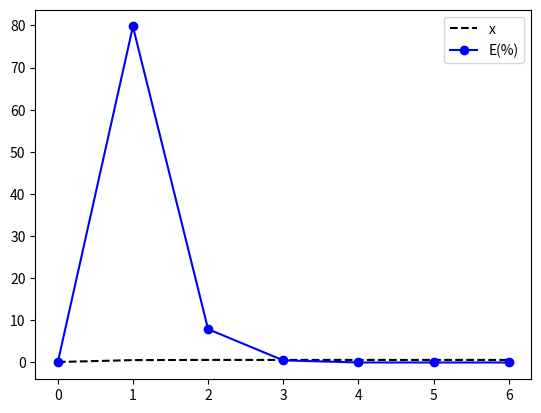

Recreate this plot in Python.
from numpy import zeros, array, cos
import matplotlib.pyplot as plt

def f(x):
    return 3.0*x-cos(x)-1.0

n=7
xs = zeros(n)
x0 = -2.0
x1 = 3.0
error = zeros(n)
itl = range(0,7)
it = array(itl)

for i in range(n):
    x2 = x1 - f(x1)*((x1-x0)/(f(x1)-f(x0)))
    x0 = x1
    x1 = x2
    xs[i] = x2

for i in range(n-1):
    error[i + 1] = abs(((xs[i + 1] - xs[i]) / xs[i + 1])) * 100

print("%5s %8s %8s" % ('k','x','E'))
for k in range(n):
    print("%5d %9.4f %9.4f" % (k+1,xs[k],error[k]))

plt.plot(it,xs,'k--',label='x')
plt.plot(it,error,'bo-',label='E(%)')
plt.legend()
plt.show()